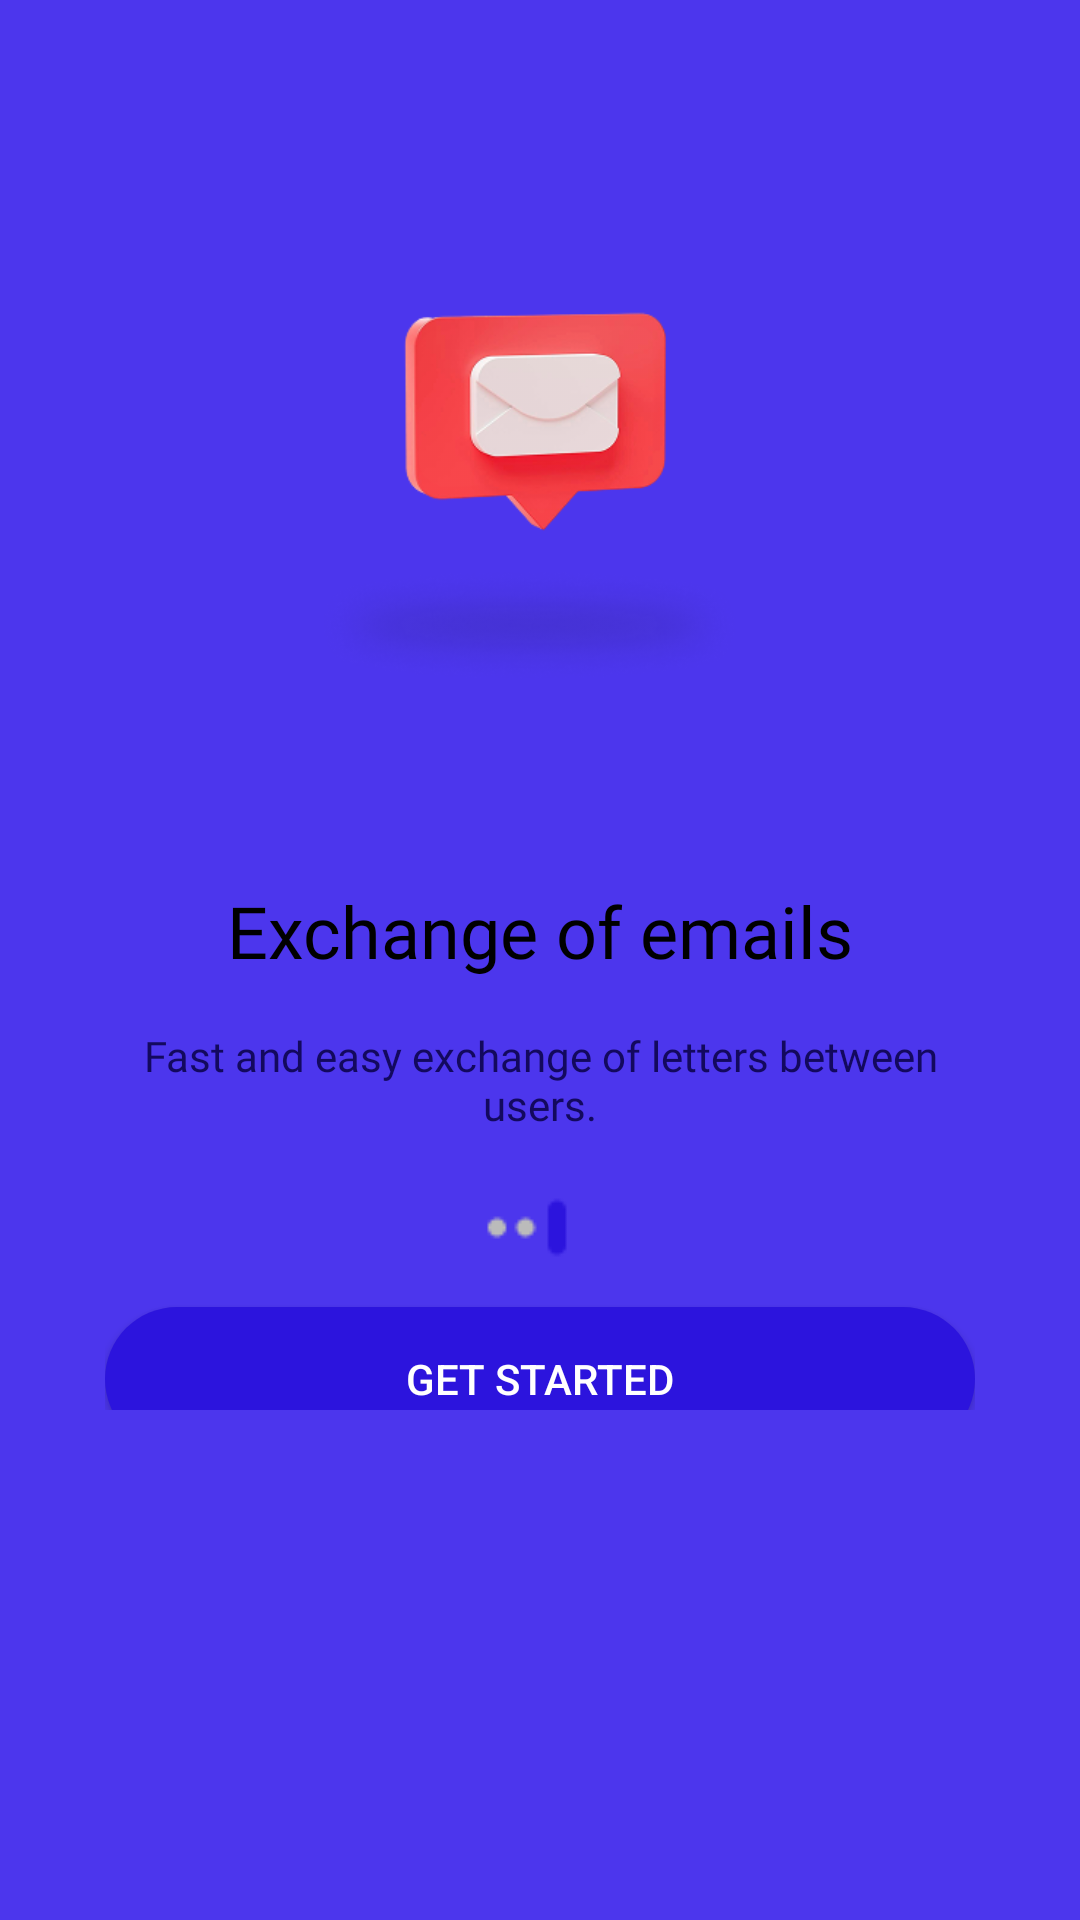

Write the Android layout XML for this screen, with the resource values it uses.
<!-- AndroidManifest.xml: application theme Theme.BreesApp -->
<!-- res/layout/onboard_third.xml -->
<?xml version="1.0" encoding="utf-8"?>
<LinearLayout xmlns:android="http://schemas.android.com/apk/res/android"
    android:layout_width="match_parent"
    android:layout_height="match_parent"
    xmlns:app="http://schemas.android.com/apk/res-auto"
    android:gravity="center"
    android:orientation="vertical"
    android:background="@drawable/bg_onboarding">

    <ImageView
        android:layout_marginTop="57dp"
        android:layout_width="@dimen/onb_img"
        android:layout_height="wrap_content"
        android:layout_weight="1"
        android:src="@drawable/illustrations3"/>

    <androidx.constraintlayout.widget.ConstraintLayout
        android:layout_width="match_parent"
        android:layout_height="226dp"
        android:layout_marginTop="35dp"
        android:orientation="vertical"
        android:gravity="center_horizontal"
        android:layout_marginBottom="150dp"
        android:layout_marginHorizontal="15dp"
        android:background="@drawable/bg_text_onb"
        android:padding="20dp">

        <TextView
            android:id="@+id/title_t_1"
            android:layout_width="wrap_content"
            android:layout_height="wrap_content"
            android:text="@string/onb_t_5"
            android:textSize="24sp"
            android:fontFamily="@font/inter_28pt_bold"
            android:textColor="@color/black"
            app:layout_constraintTop_toTopOf="parent"
            app:layout_constraintStart_toStartOf="parent"
            app:layout_constraintEnd_toEndOf="parent"
            android:layout_marginTop="10dp"/>

        <TextView
            android:id="@+id/text_t_1"
            app:layout_constraintTop_toBottomOf="@id/title_t_1"
            app:layout_constraintStart_toStartOf="parent"
            app:layout_constraintEnd_toEndOf="parent"
            android:layout_width="wrap_content"
            android:layout_height="wrap_content"
            android:text="@string/onb_t_6"
            android:layout_marginTop="16dp"
            android:textAlignment="center"
            android:textColor="@color/text_onb"
            android:fontFamily="@font/inter_28pt_regular"/>

        <ImageView
            android:id="@+id/ind_t_1"
            app:layout_constraintTop_toBottomOf="@id/text_t_1"
            app:layout_constraintStart_toStartOf="parent"
            app:layout_constraintEnd_toEndOf="parent"
            android:layout_marginTop="20dp"
            android:layout_width="wrap_content"
            android:layout_height="wrap_content"
            android:src="@drawable/sliders3"/>

        <Button
            app:layout_constraintTop_toBottomOf="@id/ind_t_1"
            android:layout_marginTop="15dp"
            android:onClick="click_btn"
            android:layout_width="match_parent"
            android:layout_height="wrap_content"
            android:text="@string/get_started"
            android:textColor="@color/white"
            android:background="@drawable/btn_style"/>

    </androidx.constraintlayout.widget.ConstraintLayout>
</LinearLayout>
<!-- resources referenced by this layout -->
<resources>
  <color name="black">#FF000000</color>
  <color name="text_onb">#13095E</color>
  <color name="white">#FFFFFFFF</color>
  <dimen name="onb_img">346dp</dimen>
  <!-- drawable bg_onboarding (drawable) -->
  <?xml version="1.0" encoding="utf-8"?>
  <shape xmlns:android="http://schemas.android.com/apk/res/android"
      android:shape="rectangle">
  
      <solid android:color="@color/lbg"/>
  
  </shape>
  <!-- drawable btn_style (drawable) -->
  <?xml version="1.0" encoding="utf-8"?>
  <shape xmlns:android="http://schemas.android.com/apk/res/android"
      android:shape="rectangle">
  
      <solid android:color="@color/main"/>
      <corners android:radius="55dp"/>
  
  </shape>
  <!-- drawable illustrations3: png bitmap (drawable, 41098 bytes) -->
  <!-- drawable sliders3: png bitmap (drawable, 508 bytes) -->
  <string name="get_started">Get started</string>
  <string name="onb_t_5">Exchange of emails</string>
  <string name="onb_t_6">Fast and easy exchange of letters between users.</string>
  <style name="Theme.BreesApp" parent="Theme.MaterialComponents.DayNight.NoActionBar">
          
          <item name="colorPrimary">@color/main</item>
          <item name="colorPrimaryVariant">@color/main</item>
          <item name="colorOnPrimary">@color/white</item>
          
          <item name="colorSecondary">@color/teal_200</item>
          <item name="colorSecondaryVariant">@color/teal_700</item>
          <item name="colorOnSecondary">@color/black</item>
          
          <item name="android:statusBarColor">?attr/colorPrimaryVariant</item>
          
      </style>
  <color name="lbg">#4C36ED</color>
  <color name="main">#2C14DD</color>
  <color name="teal_200">#FF03DAC5</color>
  <color name="teal_700">#FF018786</color>
</resources>
